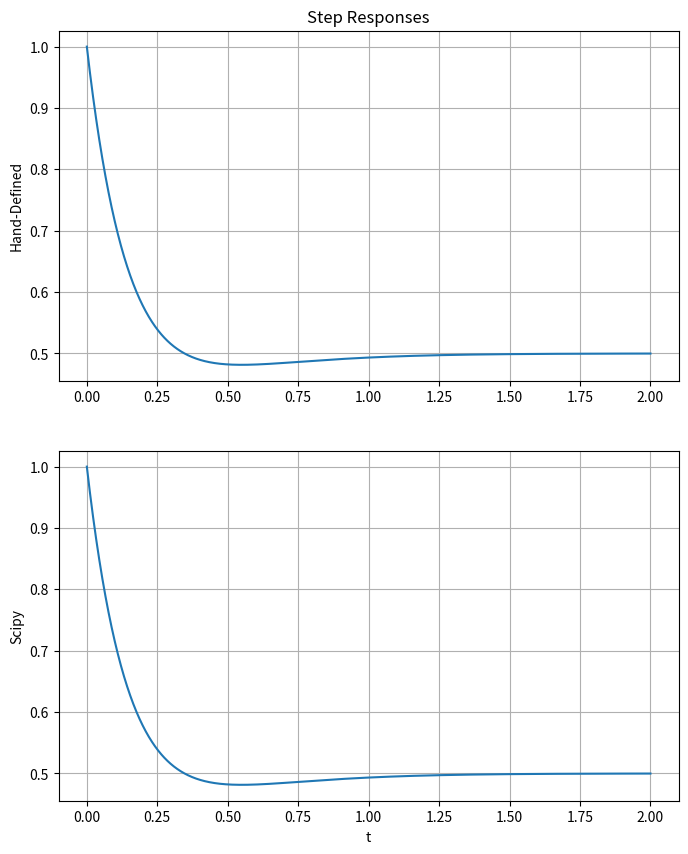
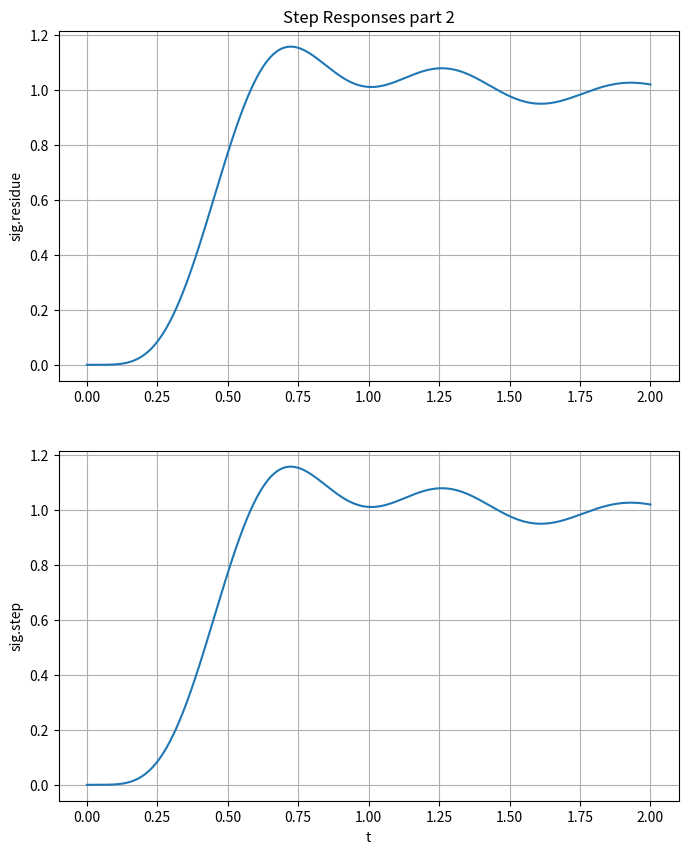

Source code (Python) for these figures, in order:
# -*- coding: utf-8 -*-
"""
Created on Tue Oct  8 19:55:43 2019

[redacted]
"""

import numpy as np
import matplotlib.pyplot as plt
import scipy.signal as sig

#----------------------Part 1---------------------------------------

steps = 0.001
t = np.arange(0,2+steps,steps)

def step(t):
    y = np.zeros((len(t)))
    
    for i in range(len(t)):
        if t[i] < 0:
            y[i] = 0
        else:
            y[i] = 1
    return y

def trans(t):
    y = (0.5-0.5*np.exp(-4*t)+np.exp(-6*t))*step(t)
    return y

num = [1,6,12]
den = [1,10,24]

tout, yout = sig.step((num,den),T=t)


y = trans(t)
myFigSize = (8,10)
plt.figure(figsize=myFigSize)
plt.subplot(2,1,1)
plt.plot(t,y)
plt.grid(True)
plt.ylabel('Hand-Defined')
plt.title('Step Responses')

plt.subplot(2,1,2)
plt.plot(tout,yout)
plt.grid(True)
plt.ylabel('Scipy')
plt.xlabel('t')
plt.show()

num2 = [1,6,12]
den2 = [1,10,24,0]

[R,P,_] = sig.residue(num2,den2)

print('R='+str(R))
print('P='+str(P))

#----------------------Part 2---------------------------------------
print('-----------------Part 2--------------------')

num3 = [25250]
den3 = [1,18,218,2036,9085,25250,0]

[R1,P1,_] = sig.residue(num3,den3)

print('R='+str(R1))
print('P='+str(P1))

def cos(r,p,t):
    y1 = np.zeros((len(t)))
    
    for i in range(len(r)):
        a = p[i].real
        w = p[i].imag
        k = abs(r[i])
        b = np.angle(r[i])
        y1 = (k*np.exp(a*t)*np.cos(w*t+b))*step(t) + y1
        
    return y1


num4 = [25250]
den4 = [1,18,218,2036,9085,25250]

tout2,yout2 = sig.step((num4,den4),T=t)


y1 = cos(R1,P1,t)
plt.figure(figsize=myFigSize)
plt.subplot(2,1,1)
plt.plot(t,y1)
plt.grid(True)
plt.ylabel('sig.residue')
plt.title('Step Responses part 2')

plt.subplot(2,1,2)
plt.plot(tout2,yout2)
plt.grid(True)
plt.ylabel('sig.step')
plt.xlabel('t')
plt.show()

